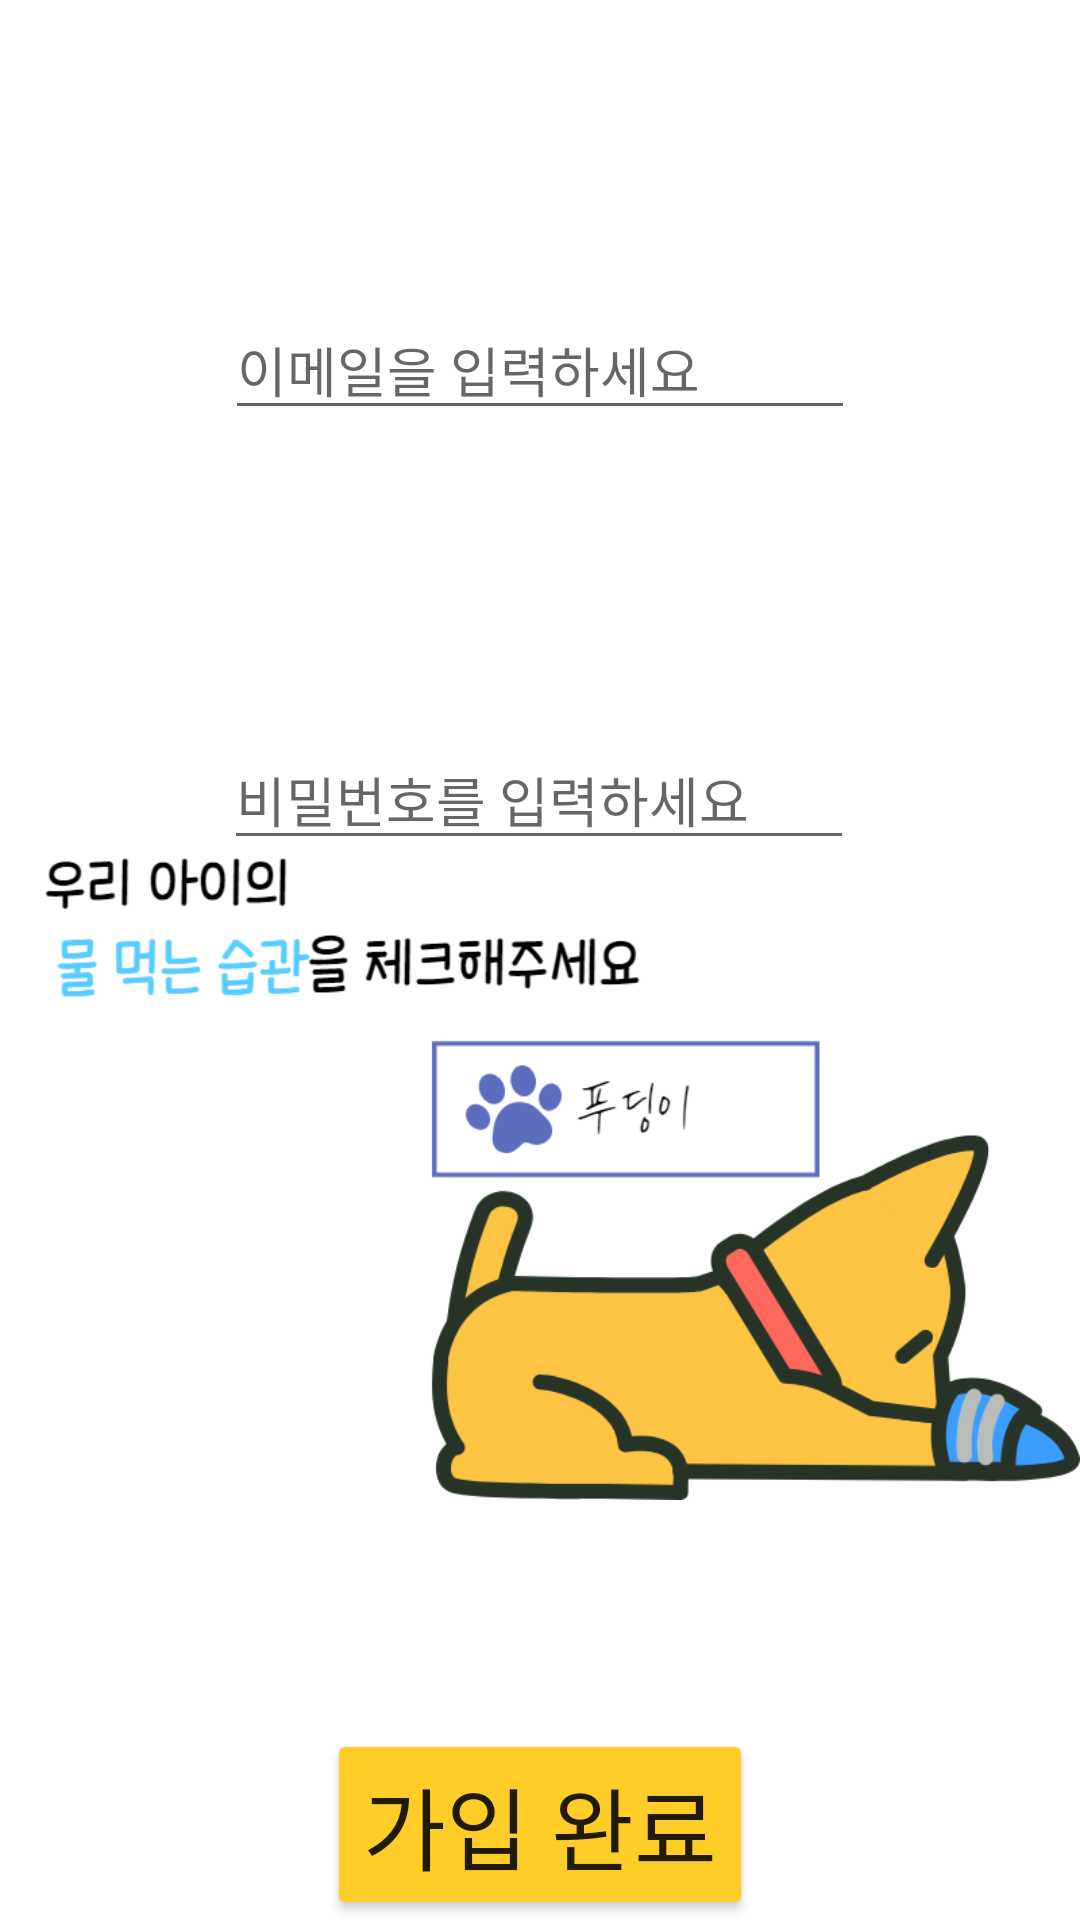

Produce the Android XML layout that renders to this screen, including the resource entries it uses.
<!-- AndroidManifest.xml: application theme Theme.TEAM_JBD -->
<!-- res/layout/activity_register.xml -->
<?xml version="1.0" encoding="utf-8"?>
<androidx.constraintlayout.widget.ConstraintLayout xmlns:android="http://schemas.android.com/apk/res/android"
    xmlns:app="http://schemas.android.com/apk/res-auto"
    xmlns:tools="http://schemas.android.com/tools"
    android:layout_width="match_parent"
    android:layout_height="match_parent"
    tools:context=".activity_Register">

    <ImageView
        android:layout_width="match_parent"
        android:layout_height="match_parent"
        android:scaleType="fitCenter"
        android:src="@drawable/login_background"/>

    <EditText
        android:id="@+id/et_email"
        android:layout_width="wrap_content"
        android:layout_height="wrap_content"
        android:layout_marginTop="100dp"
        android:ems="10"
        android:hint="이메일을 입력하세요"
        android:inputType="textEmailAddress"
        app:layout_constraintEnd_toEndOf="parent"
        app:layout_constraintStart_toStartOf="parent"
        app:layout_constraintTop_toTopOf="parent" />

    <EditText
        android:id="@+id/et_pwd"
        android:layout_width="wrap_content"
        android:layout_height="wrap_content"
        android:layout_marginTop="100dp"
        android:ems="10"
        android:hint="비밀번호를 입력하세요"
        android:inputType="textPassword"
        app:layout_constraintEnd_toEndOf="parent"
        app:layout_constraintHorizontal_bias="0.497"
        app:layout_constraintStart_toStartOf="parent"
        app:layout_constraintTop_toBottomOf="@+id/et_email" />

    <Button
        android:id="@+id/btn_register"
        android:layout_width="wrap_content"
        android:layout_height="wrap_content"
        android:text="가입 완료"
        android:textSize="30dp"
        android:backgroundTint="#FFCD28"
        app:layout_constraintBottom_toBottomOf="parent"
        app:layout_constraintEnd_toEndOf="parent"
        app:layout_constraintStart_toStartOf="parent" />

</androidx.constraintlayout.widget.ConstraintLayout>
<!-- resources referenced by this layout -->
<resources>
  <!-- drawable login_background: png bitmap (drawable, 61079 bytes) -->
  <style name="Theme.TEAM_JBD" parent="Theme.MaterialComponents.DayNight.DarkActionBar">
          
          <item name="colorPrimary">@color/purple_500</item>
          <item name="colorPrimaryVariant">@color/purple_700</item>
          <item name="colorOnPrimary">@color/white</item>
          
          <item name="colorSecondary">@color/teal_200</item>
          <item name="colorSecondaryVariant">@color/teal_700</item>
          <item name="colorOnSecondary">@color/black</item>
          
          <item name="android:statusBarColor">?attr/colorPrimaryVariant</item>
          
          <item name="windowNoTitle">true</item>
      </style>
  <!-- not gathered from this repository: default colours our renderer supplied (Android Studio template values) -->
  <color name="purple_500">#FF6200EE</color>
  <color name="purple_700">#FF3700B3</color>
  <color name="teal_200">#FF03DAC5</color>
  <color name="teal_700">#FF018786</color>
  <color name="black">#FF000000</color>
  <color name="white">#FFFFFFFF</color>
</resources>
